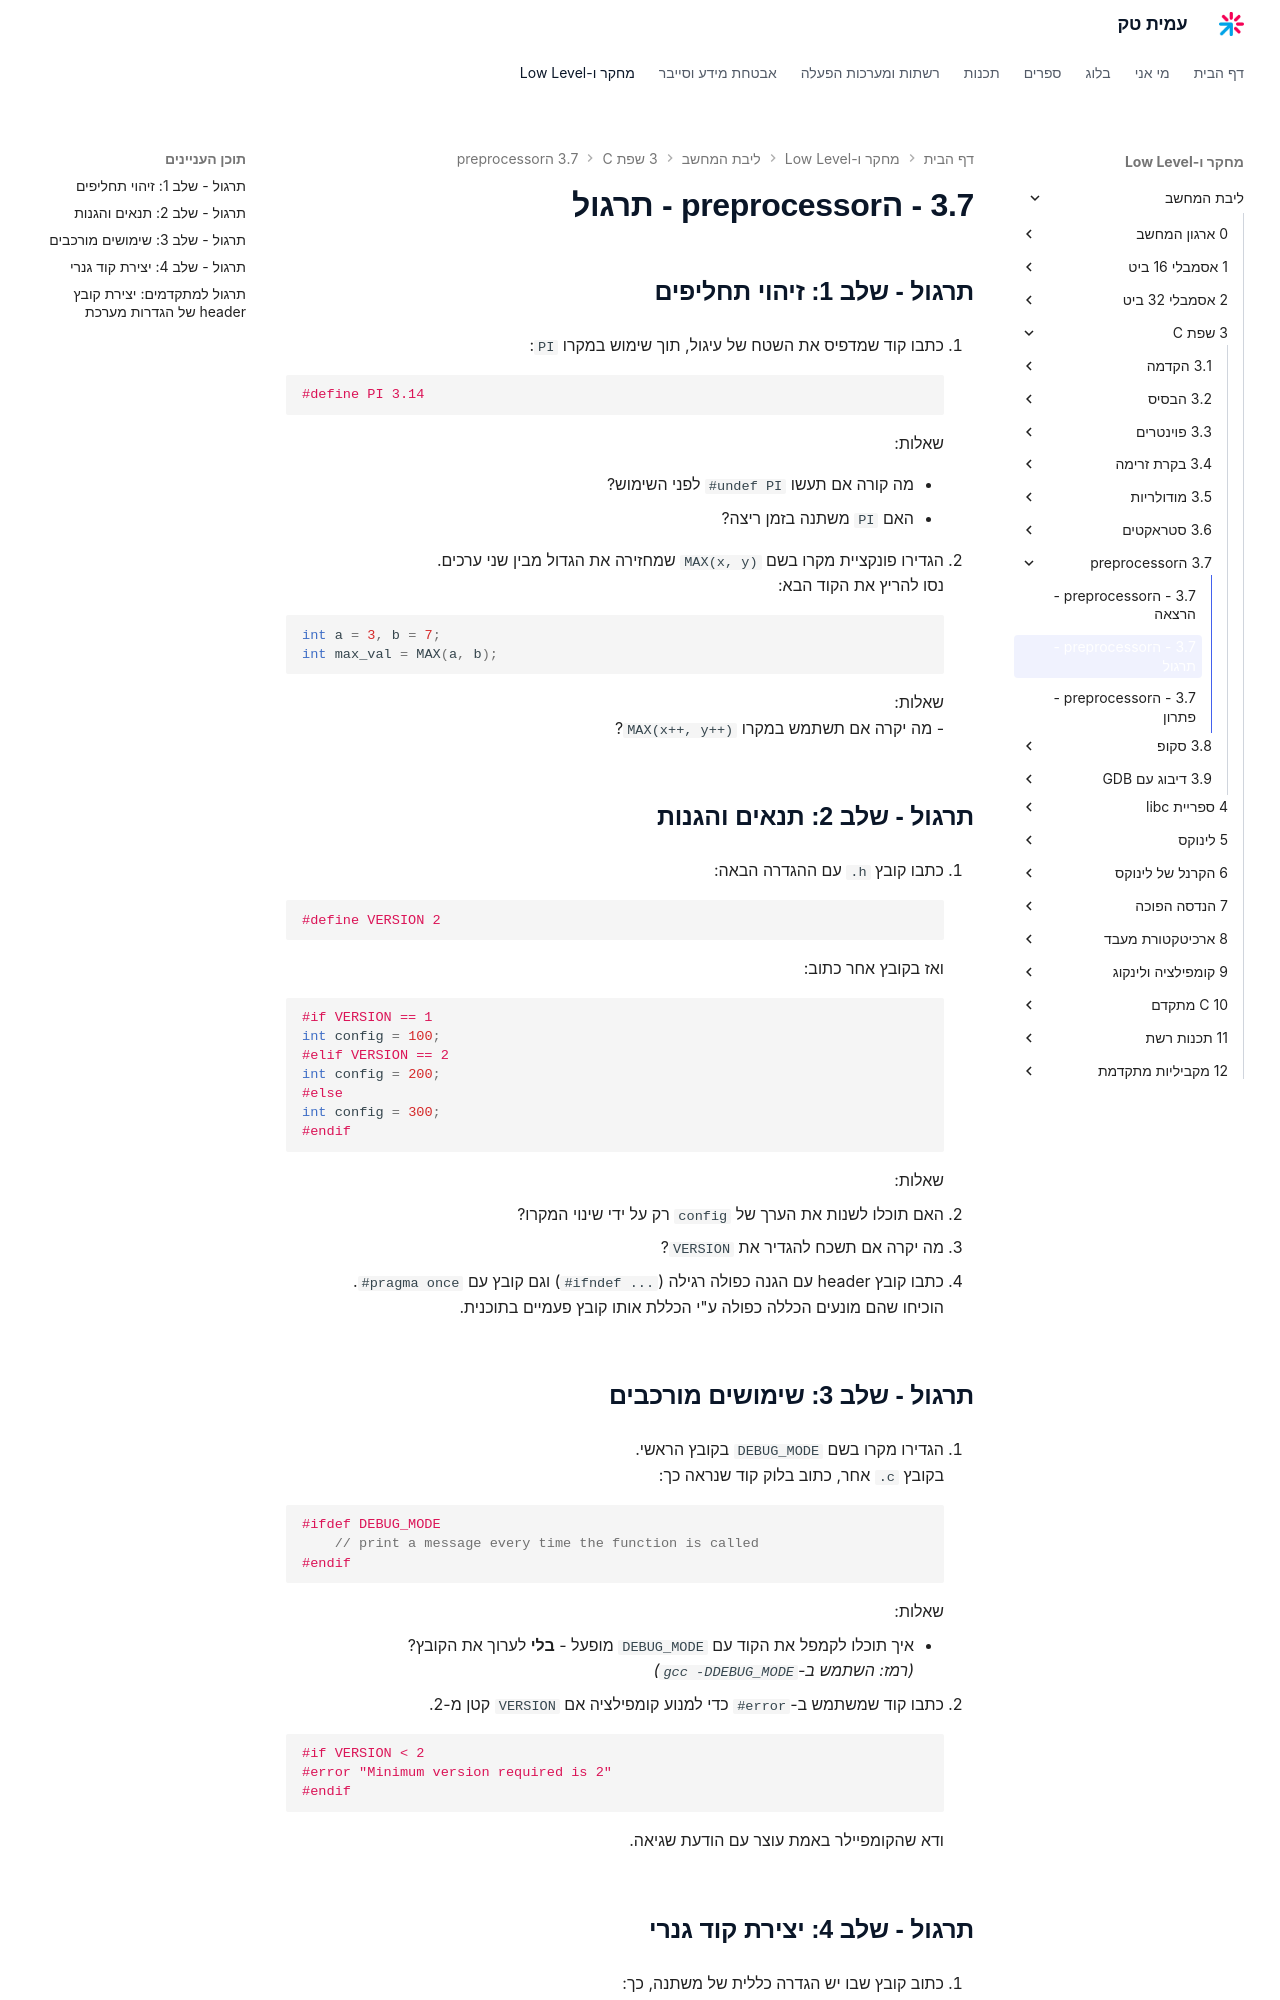

repository: AmitPinchasi/amittech · page: ליבת-המחשב/3 - שפת C/3.7 - הpreprocessor/3.7 - הpreprocessor - תרגול/index.html · generator: mkdocs

## תרגול – שלב 1: זיהוי תחליפים

1. כתבו קוד שמדפיס את השטח של עיגול, תוך שימוש במקרו `PI`:
    
    ```c
    #define PI 3.14
    ```
    
    שאלות:
    
    - מה קורה אם תעשו `#undef PI` לפני השימוש?
        
    - האם `PI` משתנה בזמן ריצה?
        
2. הגדירו פונקציית מקרו בשם `MAX(x, y)` שמחזירה את הגדול מבין שני ערכים.  
    נסו להריץ את הקוד הבא:
    
    ```c
    int a = 3, b = 7;
    int max_val = MAX(a, b);
    ```
    
    שאלות:
    - מה יקרה אם תשתמש במקרו `MAX(x++, y++)`?

---

## תרגול – שלב 2: תנאים והגנות

1. כתבו קובץ `.h` עם ההגדרה הבאה:
    
    ```c
    #define VERSION 2
    ```
    
    ואז בקובץ אחר כתוב:
    
    ```c
    #if VERSION == 1
    int config = 100;
    #elif VERSION == 2
    int config = 200;
    #else
    int config = 300;
    #endif
    ```
    
    שאלות:

- האם תוכלו לשנות את הערך של `config` רק על ידי שינוי המקרו?
	
- מה יקרה אם תשכח להגדיר את `VERSION`?
	
1. כתבו קובץ header עם הגנה כפולה רגילה (`#ifndef ...`) וגם קובץ עם `#pragma once`.  
הוכיחו שהם מונעים הכללה כפולה ע"י הכללת אותו קובץ פעמיים בתוכנית.


---

## תרגול – שלב 3: שימושים מורכבים

1. הגדירו מקרו בשם `DEBUG_MODE` בקובץ הראשי.  
    בקובץ `.c` אחר, כתוב בלוק קוד שנראה כך:
    
    ```c
    #ifdef DEBUG_MODE
        // הדפס הודעה כל פעם שהפונקציה מופעלת
    #endif
    ```
    
    שאלות:
    
    - איך תוכלו לקמפל את הקוד עם `DEBUG_MODE` מופעל – **בלי** לערוך את הקובץ?  
        _(רמז: השתמש ב־`gcc -DDEBUG_MODE`)_
        
2. כתבו קוד שמשתמש ב־`#error` כדי למנוע קומפילציה אם `VERSION` קטן מ־2.
    
    ```c
    #if VERSION < 2
    #error "Minimum version required is 2"
    #endif
    ```
    
    ודא שהקומפיילר באמת עוצר עם הודעת שגיאה.
    

---
